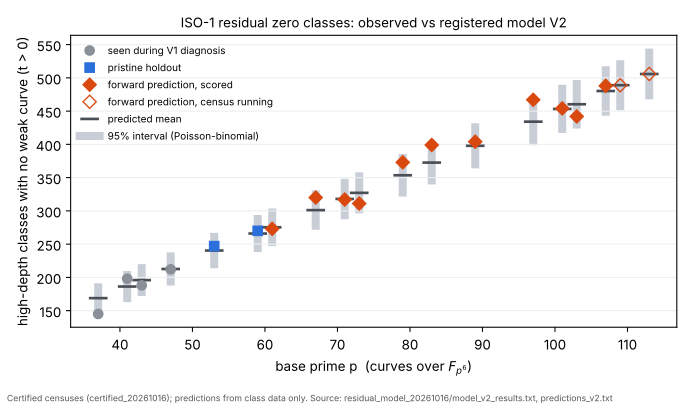

Source data for this figure (header and first rows):
p, role, observed_zero_rows, predicted, lo95, hi95, dispersion, auc, source
37, seen, 145, 168.8, 146.5, 191.1, 0.981, 0.9590, model_v2_results.txt
41, seen, 198, 186.2, 162.8, 209.6, 0.998, 0.9686, model_v2_results.txt
43, seen, 188, 195.9, 171.9, 219.9, 1.003, 0.9718, model_v2_results.txt
47, seen, 212, 212.6, 187.6, 237.6, 0.997, 0.9783, model_v2_results.txt
53, pristine, 247, 240.4, 213.8, 266.9, 1.005, 0.9818, model_v2_results.txt
59, pristine, 270, 265.9, 238.0, 293.8, 1.001, 0.9861, model_v2_results.txt
61, forward, 273, 275.3, 247.0, 303.6, 0.992, 0.9841, model_v2_results.txt
67, forward, 320, 301.1, 271.5, 330.8, 0.996, 0.9870, model_v2_results.txt
71, forward, 317, 317.9, 287.5, 348.3, 1.000, 0.9893, model_v2_results.txt
73, forward, 311, 327.1, 296.3, 357.9, 1.011, 0.9889, model_v2_results.txt
79, forward, 373, 353.5, 321.5, 385.5, 0.998, 0.9925, model_v2_results.txt
83, forward, 399, 372.6, 339.7, 405.4, 1.001, 0.9925, model_v2_results.txt
89, forward, 404, 397.8, 363.9, 431.7, 1.000, 0.9946, model_v2_results.txt
97, forward, 467, 434.1, 398.7, 469.6, 1.001, 0.9959, model_v2_results.txt
101, forward, 454, 453.3, 417.1, 489.5, 0.995, 0.9957, model_v2_results.txt
103, forward, 442, 460.3, 423.8, 496.8, 1.004, 0.9956, model_v2_results.txt
107, forward, 488, 480.2, 443.0, 517.5, 1.000, 0.9961, model_v2_results.txt
109, pending, , 488.9, 451.3, 526.5, , , predictions_v2.txt
113, pending, , 505.8, 467.6, 544.0, , , predictions_v2.txt
